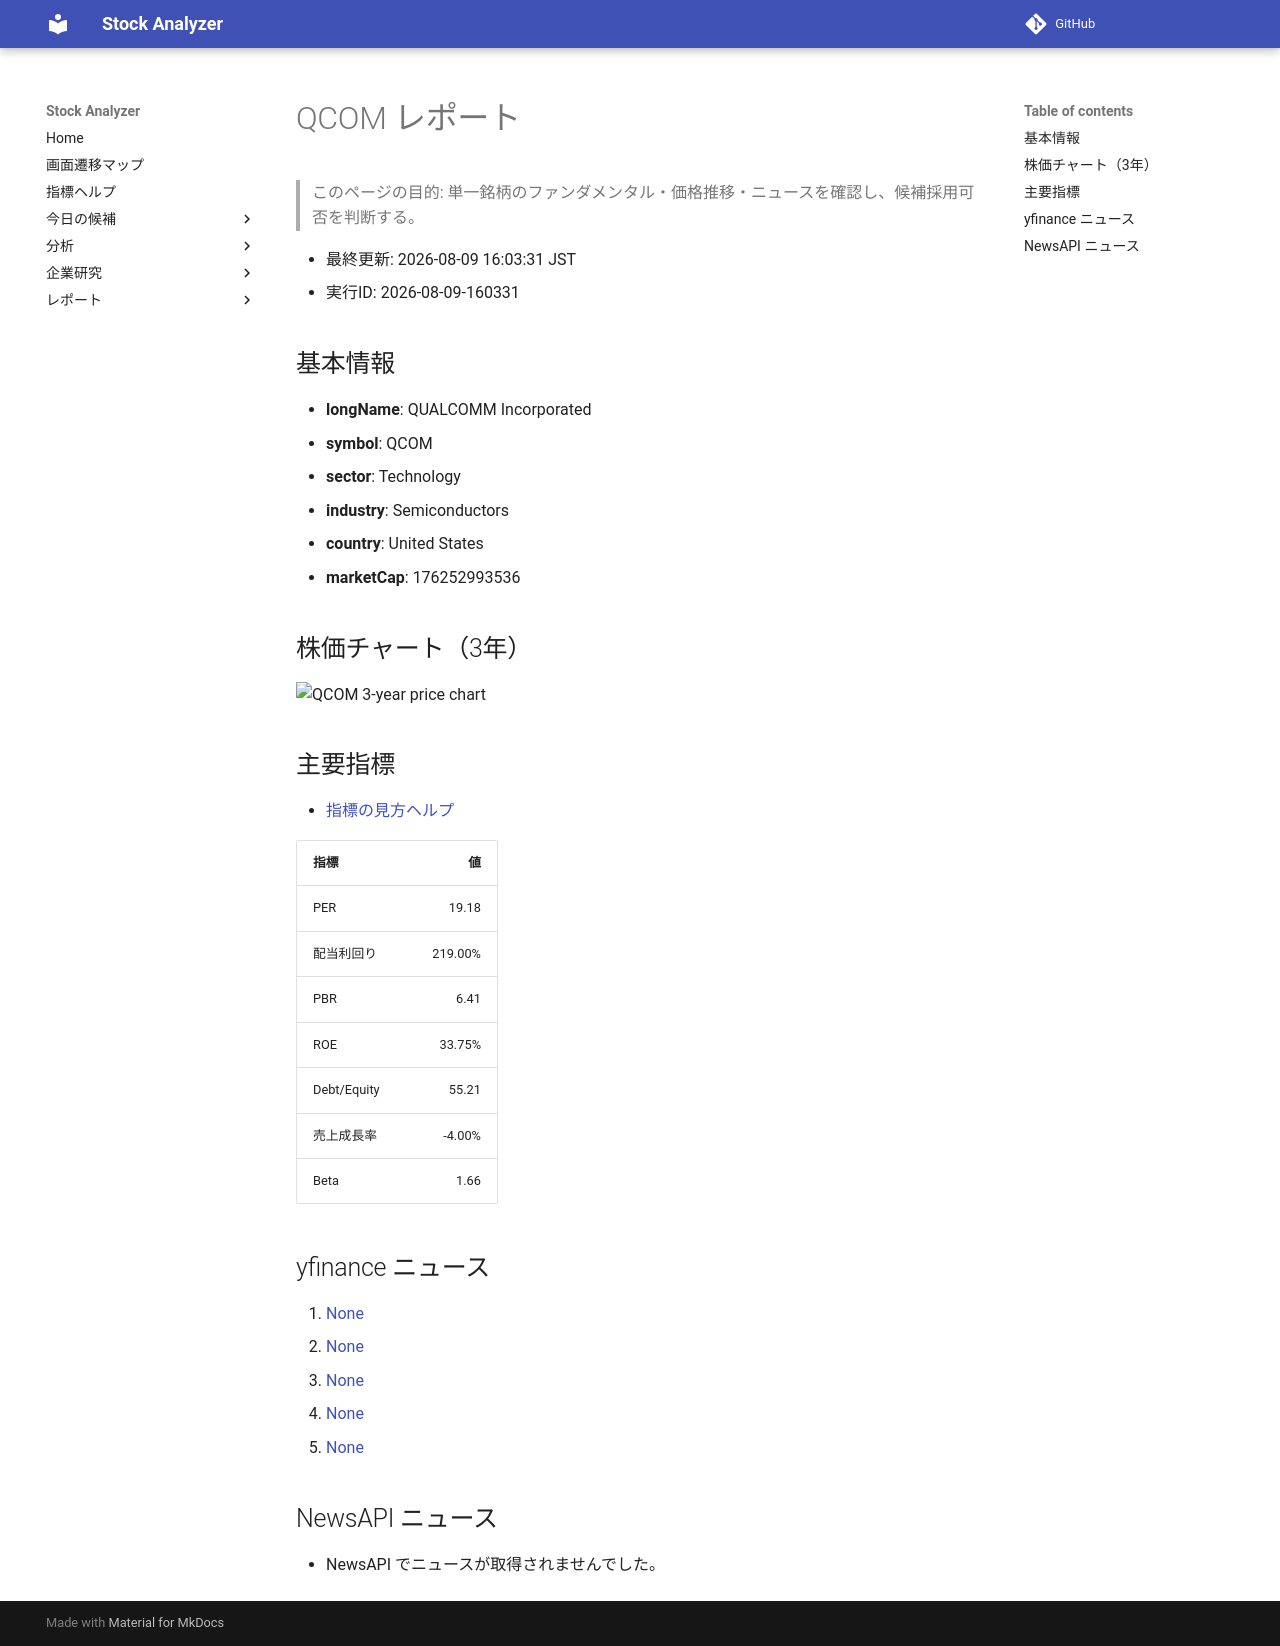

repository: Yumi-note/Making-APP · page: reports/2026-08-09/160331/QCOM/index.html · generator: mkdocs

# QCOM レポート

> このページの目的: 単一銘柄のファンダメンタル・価格推移・ニュースを確認し、候補採用可否を判断する。

- 最終更新: 2026-08-09 16:03:31 JST
- 実行ID: 2026-08-09-160331

## 基本情報

- **longName**: QUALCOMM Incorporated
- **symbol**: QCOM
- **sector**: Technology
- **industry**: Semiconductors
- **country**: United States
- **marketCap**: 176252993536

## 株価チャート（3年）

![QCOM 3-year price chart](QCOM_3y.png)

## 主要指標

- [指標の見方ヘルプ](../../../../indicators.md)

| 指標 | 値 |
|---|---:|
| PER | 19.18 |
| 配当利回り | 219.00% |
| PBR | 6.41 |
| ROE | 33.75% |
| Debt/Equity | 55.21 |
| 売上成長率 | -4.00% |
| Beta | 1.66 |

## yfinance ニュース

1. [None](None)
2. [None](None)
3. [None](None)
4. [None](None)
5. [None](None)

## NewsAPI ニュース

- NewsAPI でニュースが取得されませんでした。
